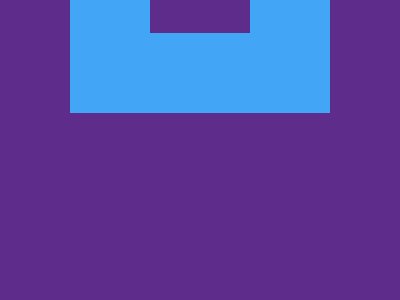

Write a web page that renders exactly this picture using CSS.

<!-- file: html2.html -->
<!DOCTYPE html>
<html lang="en">
<head>
    <meta charset="UTF-8">
    <meta name="viewport" content="width=device-width, initial-scale=1.0">
    <title>Dokul</title>
    <link rel="stylesheet" href="cs.css">
</head>
<body>
    <div></div>
    
</body>
</html>

/* file: cs.css */
body{
    display: grid;
    place-items: center;
    background: #5E2D8C;
    position: relative;
    
  }
   div{
     
     width: 100px;
     height: 50px;
     position: absolute;
     border: 80px solid #42A5F5;
    
   }
   div:before{
     content: "";
     display:block;
   }